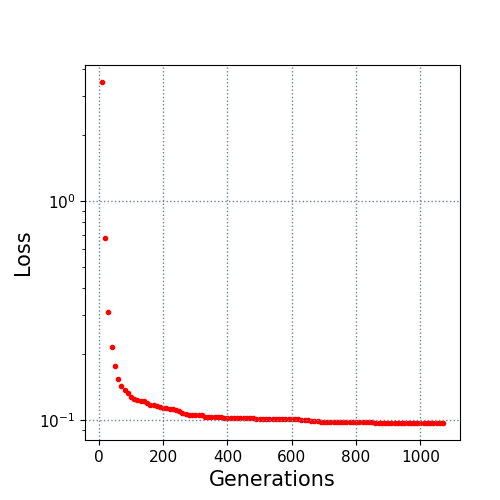

The table this chart was drawn from, first rows:
10.0, 3.49027
20.0, 0.6778
30.0, 0.3106
40.0, 0.216
50.0, 0.1762
60.0, 0.154
70.0, 0.1434
80.0, 0.1369
90.0, 0.1333
100.0, 0.1275
110.0, 0.1247
120.0, 0.1234
130.0, 0.1225
140.0, 0.1214
150.0, 0.1194
160.0, 0.1171
170.0, 0.1166
180.0, 0.1153
190.0, 0.1144
200.0, 0.1135
210.0, 0.1128
220.0, 0.1117
230.0, 0.1116
240.0, 0.111
250.0, 0.1093
260.0, 0.1075
270.0, 0.1059
280.0, 0.1058
290.0, 0.1058
300.0, 0.1053
310.0, 0.1053
320.0, 0.1053
330.0, 0.1035
340.0, 0.103
350.0, 0.1029
360.0, 0.1029
370.0, 0.1029
380.0, 0.1029
390.0, 0.1025
400.0, 0.1025
410.0, 0.1025
420.0, 0.1025
430.0, 0.1025
440.0, 0.1017
450.0, 0.1017
460.0, 0.1017
470.0, 0.1017
480.0, 0.1017
490.0, 0.1014
500.0, 0.1014
510.0, 0.1014
520.0, 0.1012
530.0, 0.1012
540.0, 0.1012
550.0, 0.1012
560.0, 0.1012
570.0, 0.1008
580.0, 0.1008
590.0, 0.1008
600.0, 0.1008
610.0, 0.1008
... 46 more rows
